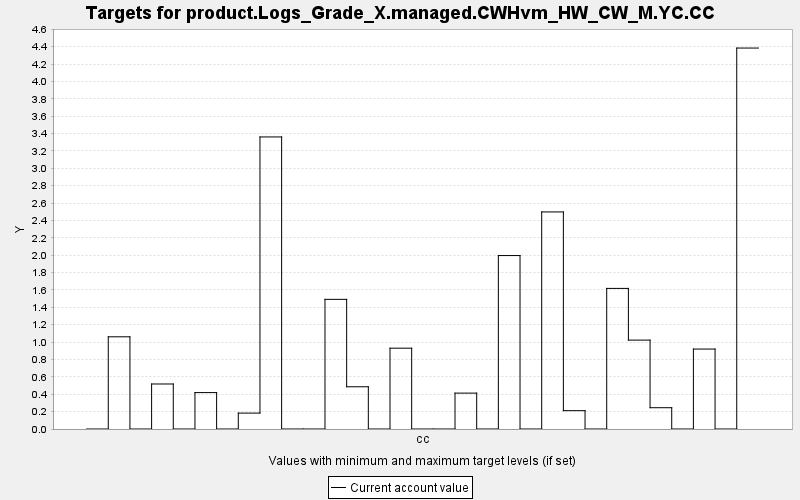

Source data for this figure (header and first rows):
TARGET, PERIOD, YEAR, PERIODWIDTH, MINIMUM, MAXIMUM, MINWEIGHT, MAXWEIGHT, CURRENT, SUMMARY
product.Logs_Grade_X.managed.CWHvm_HW_CW…, 0, 0, 10.0, 0.0, 10000, 1.0, 1.0, 0.0, 0.0
product.Logs_Grade_X.managed.CWHvm_HW_CW…, 1, 10, 10.0, 0.0, 10000, 1.0, 1.0, 1.061, 0.0
product.Logs_Grade_X.managed.CWHvm_HW_CW…, 2, 20, 10.0, 0.0, 10000, 1.0, 1.0, 0.0, 0.0
product.Logs_Grade_X.managed.CWHvm_HW_CW…, 3, 30, 10.0, 0.0, 10000, 1.0, 1.0, 0.518, 0.0
product.Logs_Grade_X.managed.CWHvm_HW_CW…, 4, 40, 10.0, 0.0, 10000, 1.0, 1.0, 0.0, 0.0
product.Logs_Grade_X.managed.CWHvm_HW_CW…, 5, 50, 10.0, 0.0, 10000, 1.0, 1.0, 0.419, 0.0
product.Logs_Grade_X.managed.CWHvm_HW_CW…, 6, 60, 10.0, 0.0, 10000, 1.0, 1.0, 0.0, 0.0
product.Logs_Grade_X.managed.CWHvm_HW_CW…, 7, 70, 10.0, 0.0, 10000, 1.0, 1.0, 0.183, 0.0
product.Logs_Grade_X.managed.CWHvm_HW_CW…, 8, 80, 10.0, 0.0, 10000, 1.0, 1.0, 3.361, 0.0
product.Logs_Grade_X.managed.CWHvm_HW_CW…, 9, 90, 10.0, 0.0, 10000, 1.0, 1.0, 0.0, 0.0
product.Logs_Grade_X.managed.CWHvm_HW_CW…, 10, 100, 10.0, 0.0, 10000, 1.0, 1.0, 0.0, 0.0
product.Logs_Grade_X.managed.CWHvm_HW_CW…, 11, 110, 10.0, 0.0, 10000, 1.0, 1.0, 1.492, 0.0
product.Logs_Grade_X.managed.CWHvm_HW_CW…, 12, 120, 10.0, 0.0, 10000, 1.0, 1.0, 0.486, 0.0
product.Logs_Grade_X.managed.CWHvm_HW_CW…, 13, 130, 10.0, 0.0, 10000, 1.0, 1.0, 0.0, 0.0
product.Logs_Grade_X.managed.CWHvm_HW_CW…, 14, 140, 10.0, 0.0, 10000, 1.0, 1.0, 0.93, 0.0
product.Logs_Grade_X.managed.CWHvm_HW_CW…, 15, 150, 10.0, 0.0, 10000, 1.0, 1.0, 0.0, 0.0
product.Logs_Grade_X.managed.CWHvm_HW_CW…, 16, 160, 10.0, 0.0, 10000, 1.0, 1.0, 0.0, 0.0
product.Logs_Grade_X.managed.CWHvm_HW_CW…, 17, 170, 10.0, 0.0, 10000, 1.0, 1.0, 0.413, 0.0
product.Logs_Grade_X.managed.CWHvm_HW_CW…, 18, 180, 10.0, 0.0, 10000, 1.0, 1.0, 0.0, 0.0
product.Logs_Grade_X.managed.CWHvm_HW_CW…, 19, 190, 10.0, 0.0, 10000, 1.0, 1.0, 1.996, 0.0
product.Logs_Grade_X.managed.CWHvm_HW_CW…, 20, 200, 10.0, 0.0, 10000, 1.0, 1.0, 0.0, 0.0
product.Logs_Grade_X.managed.CWHvm_HW_CW…, 21, 210, 10.0, 0.0, 10000, 1.0, 1.0, 2.498, 0.0
product.Logs_Grade_X.managed.CWHvm_HW_CW…, 22, 220, 10.0, 0.0, 10000, 1.0, 1.0, 0.211, 0.0
product.Logs_Grade_X.managed.CWHvm_HW_CW…, 23, 230, 10.0, 0.0, 10000, 1.0, 1.0, 0.0, 0.0
product.Logs_Grade_X.managed.CWHvm_HW_CW…, 24, 240, 10.0, 0.0, 10000, 1.0, 1.0, 1.618, 0.0
product.Logs_Grade_X.managed.CWHvm_HW_CW…, 25, 250, 10.0, 0.0, 10000, 1.0, 1.0, 1.023, 0.0
product.Logs_Grade_X.managed.CWHvm_HW_CW…, 26, 260, 10.0, 0.0, 10000, 1.0, 1.0, 0.245, 0.0
product.Logs_Grade_X.managed.CWHvm_HW_CW…, 27, 270, 10.0, 0.0, 10000, 1.0, 1.0, 0.0, 0.0
product.Logs_Grade_X.managed.CWHvm_HW_CW…, 28, 280, 10.0, 0.0, 10000, 1.0, 1.0, 0.92, 0.0
product.Logs_Grade_X.managed.CWHvm_HW_CW…, 29, 290, 10.0, 0.0, 10000, 1.0, 1.0, 0.0, 0.0
product.Logs_Grade_X.managed.CWHvm_HW_CW…, 30, 300, 10.0, 0.0, 10000, 1.0, 1.0, 4.384, 0.0
